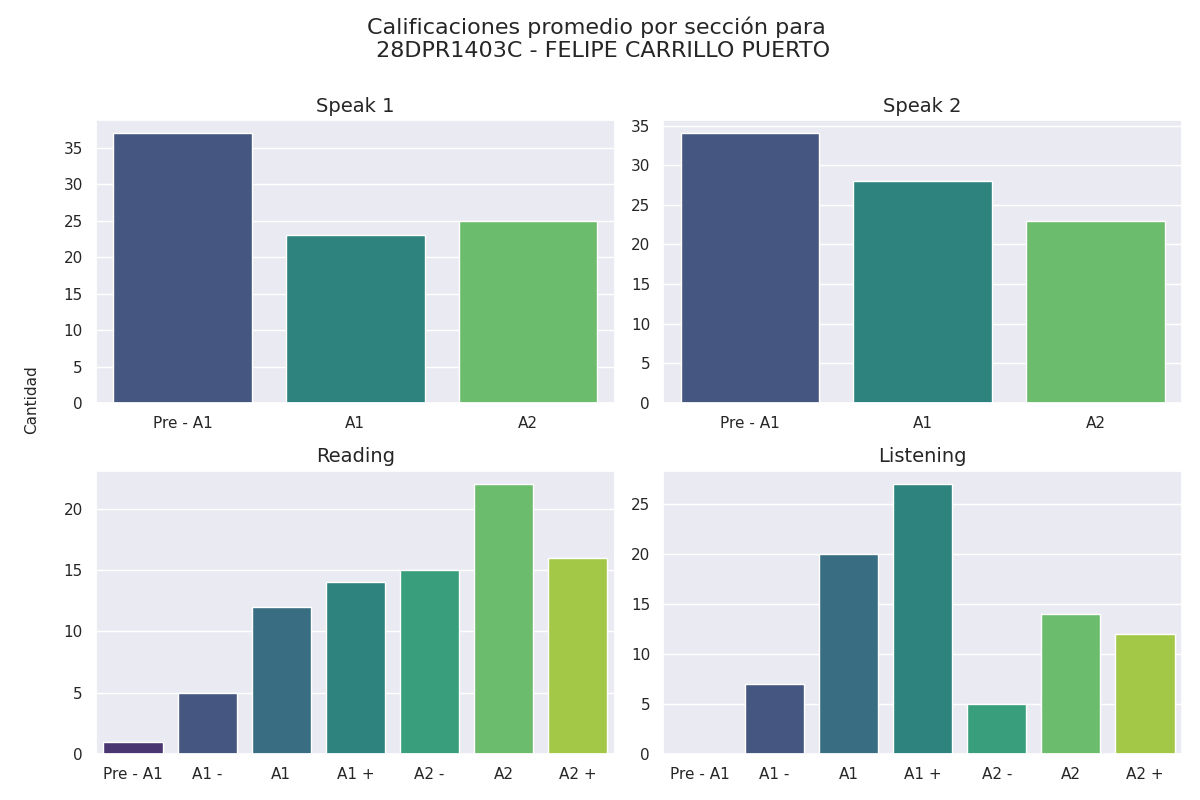

Values plotted in this chart, from the file beside it:
Sección, Calificación, Cantidad de alumnos con esa calificación
speak 1, Pre - A1, 37
speak 1, A1, 23
speak 1, A2, 25
speak 2, Pre - A1, 34
speak 2, A1, 28
speak 2, A2, 23
reading, Pre - A1, 1
reading, A1 -, 5
reading, A1, 12
reading, A1 +, 14
reading, A2 -, 15
reading, A2, 22
reading, A2 +, 16
listening, Pre - A1, 0
listening, A1 -, 7
listening, A1, 20
listening, A1 +, 27
listening, A2 -, 5
listening, A2, 14
listening, A2 +, 12
